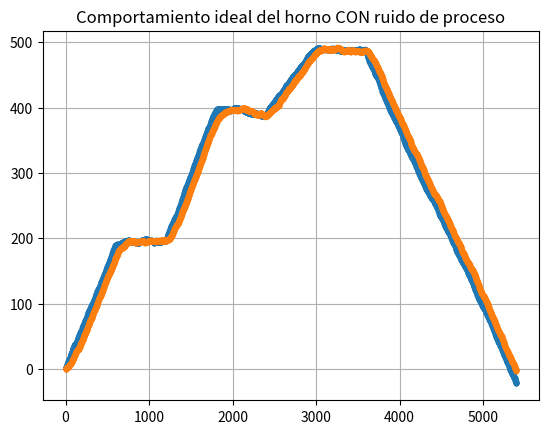
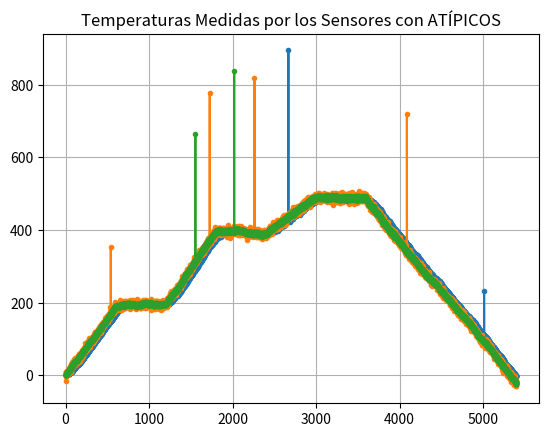
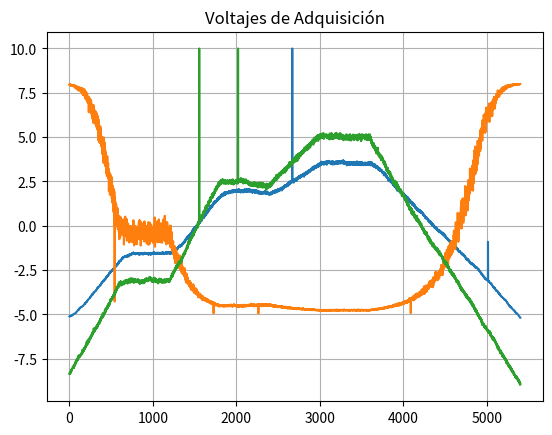

The matplotlib source for these figures, in order:
import numpy as np
import matplotlib.pyplot as plt
from scipy.stats import norm

# Constante de tiempo del RTD.
rtd_tau = 60.0

# Pendientes ideales del proceso:
def dT(t):
    return [1/3, 0, 1/3, 0, 1/6, 0, -5/18, -5/18, -5/18, -5/18][int((t-1)/600)]

# Matriz A:
def matrizA(dt, t):
    return np.array([[1, 0, dT(t)*dt], [dt/rtd_tau, 1-dt/rtd_tau, 0], [0, 0, 1]])

# Ruido de proceso: wk ~ N(0, Q)
sigma_wk = 500*0.0005  # 0.25 C, o el 0.05% de la plena escala.
def wk(desv):
    return np.concatenate([norm.rvs(0, desv, size=2), [0]])

# Ruidos de Medida: vk ~ N(0, R)
def outlier(T):
    return T*1.1 if np.random.rand() < 0.0005 else 0

def v_rtd(Ti):
    return np.random.normal(0, 0.01) + np.random.normal(0, 0.005*abs(Ti)) + outlier(Ti)

def v_ntc(Te):
    return np.random.normal(0, 5.5) + outlier(Te)

def v_par(Te):
    return np.random.normal(0, 1.5) + np.random.normal(0, 0.004*abs(Te)) + outlier(Te)

def vk(Te, Ti):
    return np.array([v_rtd(Ti), v_ntc(Te), v_par(Te)])

# Orden de los sensores: RTD, NTC, PAR.
H = np.array([[0, 1, 0], [1, 0, 0], [1, 0, 0]])

xk = np.zeros((3, 5401))
xk[:, 0] = [0, 0, 1]

zk = np.zeros((3, 5401))
zk[:, 0] = np.dot(H, xk[:, 0])

# Correr el proceso
for t in range(5400):
    # Ecuacion dinamica de Espacio de Estado: x(k+1) = Ax(k) + wk
    xk[:, t+1] = np.dot(matrizA(1, t), xk[:, t]) + wk(sigma_wk)
    # Ecuacion de salida para la simulacion:
    zk[:, t+1] = np.dot(H, xk[:, t+1]) + vk(xk[0, t+1], xk[1, t+1])

# graficar Te y Ti
plt.figure(1)
plt.clf()
plt.plot(range(5401), xk[0, :], '.-')
plt.plot(range(5401), xk[1, :], '.-')
plt.grid(True)
plt.title('Comportamiento ideal del horno CON ruido de proceso')

# graficar T_rtd, T_ntc, T_par
plt.figure(2)
plt.clf()
plt.plot(range(5401), zk[0, :], '.-')
plt.plot(range(5401), zk[1, :], '.-')
plt.plot(range(5401), zk[2, :], '.-')
plt.grid(True)
plt.title('Temperaturas Medidas por los Sensores con ATÍPICOS')

# Simulación de los sensores y el acondicionamiento

# simular el RTD
rtd_Ro = 100
rtd_alpha = 0.0039
R_rtd = rtd_Ro + rtd_alpha*rtd_Ro*zk[0, :]

# simular el acondicionamiento del RTD
rtd_Vcc = 10
rtd_R_lim = 4000
Vm_rtd = (rtd_Vcc*R_rtd)/(rtd_R_lim + R_rtd)
print('Vm_rtd: min=', np.min(Vm_rtd), '\tmax=', np.max(Vm_rtd))  # maximos y minimos
Vdaq_rtd = np.clip(-10 + 20*Vm_rtd, -10, 10)   # DAQ in [-10, +10]

# simular el NTC
ntc_Ro = 821970
ntc_To = 25 + 273.15
ntc_B = 4113
T_ntc = zk[1, :] + 273.15
R_ntc = ntc_Ro * np.exp(ntc_B*((1/T_ntc)-(1/ntc_To)))

# Simular el acondicionamiento del NTC
ntc_R_lim = 10000
ntc_Vcc = 10
Vm_ntc = (ntc_Vcc*R_ntc)/(ntc_R_lim + R_ntc)
print('Vm_ntc: min=', np.min(Vm_ntc), '\tmax=', np.max(Vm_ntc))
Vdaq_ntc = np.clip(-5 + 1.3*Vm_ntc, -10, 10)

# simular el TermoPar. Coeficientes directos.
tipoJ = [0.503811878150E-1,
         0.304758369300E-4,
        -0.856810657200E-7,
         0.132281952950E-9,
        -0.170529583370E-12,
         0.209480906970E-15,
        -0.125383953360E-18,
         0.156317256970E-22]

def E(T):
    return np.dot(tipoJ, [T, T**2, T**3, T**4, T**5, T**6, T**7, T**8])

# Temperatura simulada de la UNION FRIA.
T_amb = 25

# A la Temperatura del termopar se le agrega la union fria (que es como caliente !)
T_par = zk[2, :]
Vm_par = (E(T_par) + E(T_amb)) * 1E-3
print('Vm_par: min=', np.min(Vm_par), '\tmax=', np.max(Vm_par))
Vdaq_par = np.clip(-9 + 500*Vm_par, -10, 10)

# graficar los Vdaq
plt.figure(3)
plt.clf()
plt.plot(Vdaq_rtd)
plt.grid(True)
plt.plot(Vdaq_ntc)
plt.plot(Vdaq_par)
plt.title('Voltajes de Adquisición')
#plt.show()
# guardar en archivo:
# usualmente, junto con las señales se guarda la frecuencia de muestreo. En este caso 1 segundo.
fs = 1
# guardar los parametros constantes que se necesiten:
# rtd, ntc, T_amb:
#np.savetxt('senales_daq.txt', Vdaq_rtd=Vdaq_rtd, Vdaq_ntc=Vdaq_ntc, Vdaq_par=Vdaq_par, fs=fs, rtd_Ro=rtd_Ro, rtd_alpha=rtd_alpha, rtd_Vcc=rtd_Vcc, rtd_R_lim=rtd_R_lim, ntc_Ro=ntc_Ro, ntc_To=ntc_To, ntc_B=ntc_B, ntc_R_lim=ntc_R_lim, ntc_Vcc=ntc_Vcc, T_amb=T_amb)
# llamar estimar:
# solucion_t1_estimar

# Convertir valores escalares en arreglos de tamaño 5401
fs_array = np.full_like(Vdaq_rtd, fs)
rtd_Ro_array = np.full_like(Vdaq_rtd, rtd_Ro)
rtd_alpha_array = np.full_like(Vdaq_rtd, rtd_alpha)
rtd_Vcc_array = np.full_like(Vdaq_rtd, rtd_Vcc)
rtd_R_lim_array = np.full_like(Vdaq_rtd, rtd_R_lim)
ntc_Ro_array = np.full_like(Vdaq_rtd, ntc_Ro)
ntc_To_array = np.full_like(Vdaq_rtd, ntc_To)
ntc_B_array = np.full_like(Vdaq_rtd, ntc_B)
ntc_R_lim_array = np.full_like(Vdaq_rtd, ntc_R_lim)
ntc_Vcc_array = np.full_like(Vdaq_rtd, ntc_Vcc)
T_amb_array = np.full_like(Vdaq_rtd, T_amb)

# Combinar los arreglos horizontalmente
combined_data = np.column_stack((Vdaq_rtd, Vdaq_ntc, Vdaq_par, fs_array, rtd_Ro_array, rtd_alpha_array, rtd_Vcc_array, rtd_R_lim_array, ntc_Ro_array, ntc_To_array, ntc_B_array, ntc_R_lim_array, ntc_Vcc_array, T_amb_array))

# Guardar los datos combinados en un archivo .dat
np.save('senales_daq', combined_data)